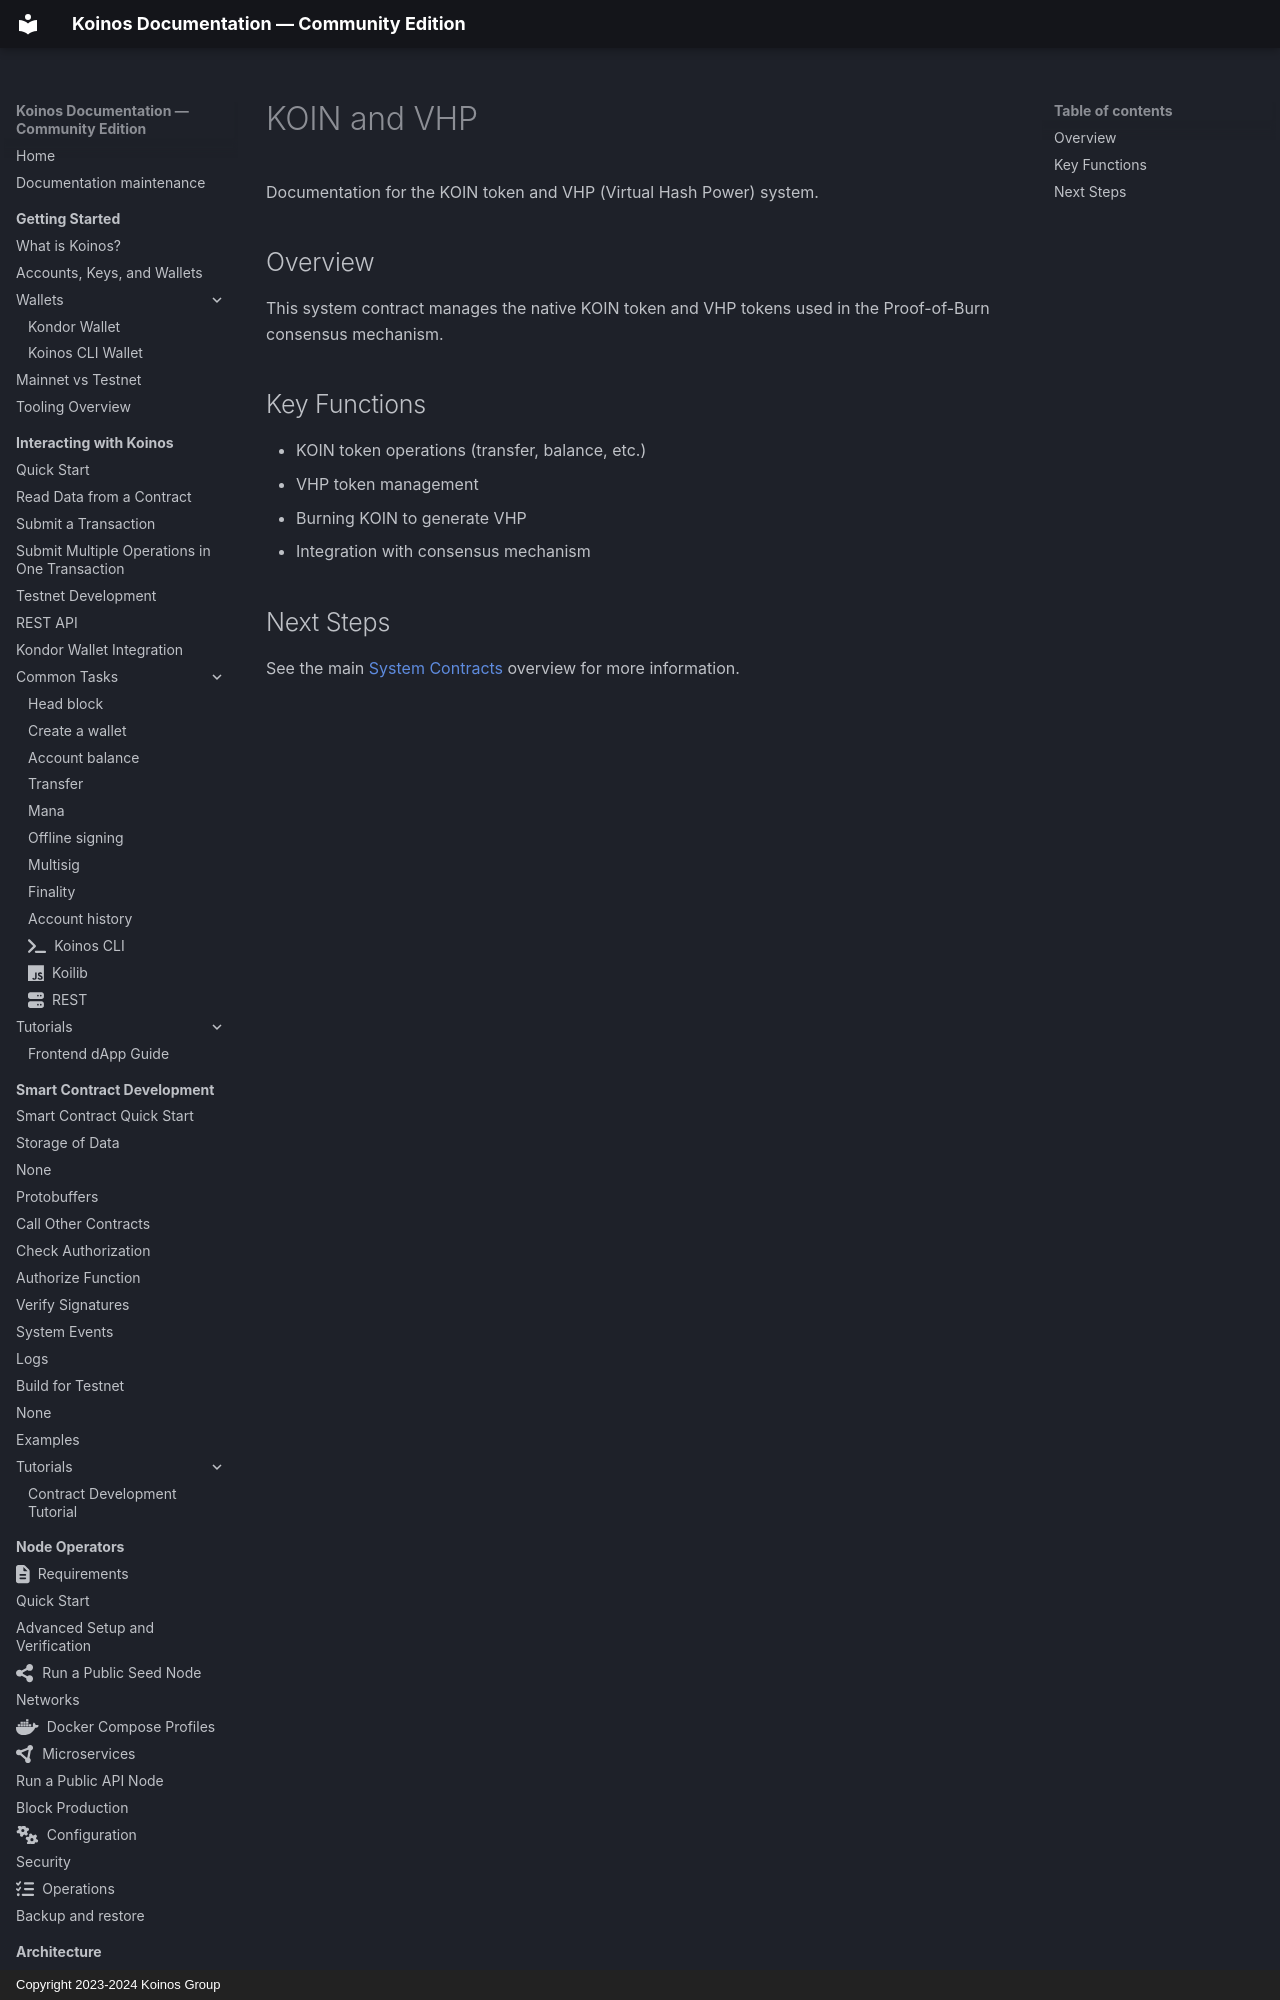

repository: pgarciagon/koinos-docs · page: system-contracts/koin-vhp/index.html · generator: mkdocs · copyright: Copyright 2023-2024 Koinos Group

# KOIN and VHP

Documentation for the KOIN token and VHP (Virtual Hash Power) system.

## Overview

This system contract manages the native KOIN token and VHP tokens used in the Proof-of-Burn consensus mechanism.
